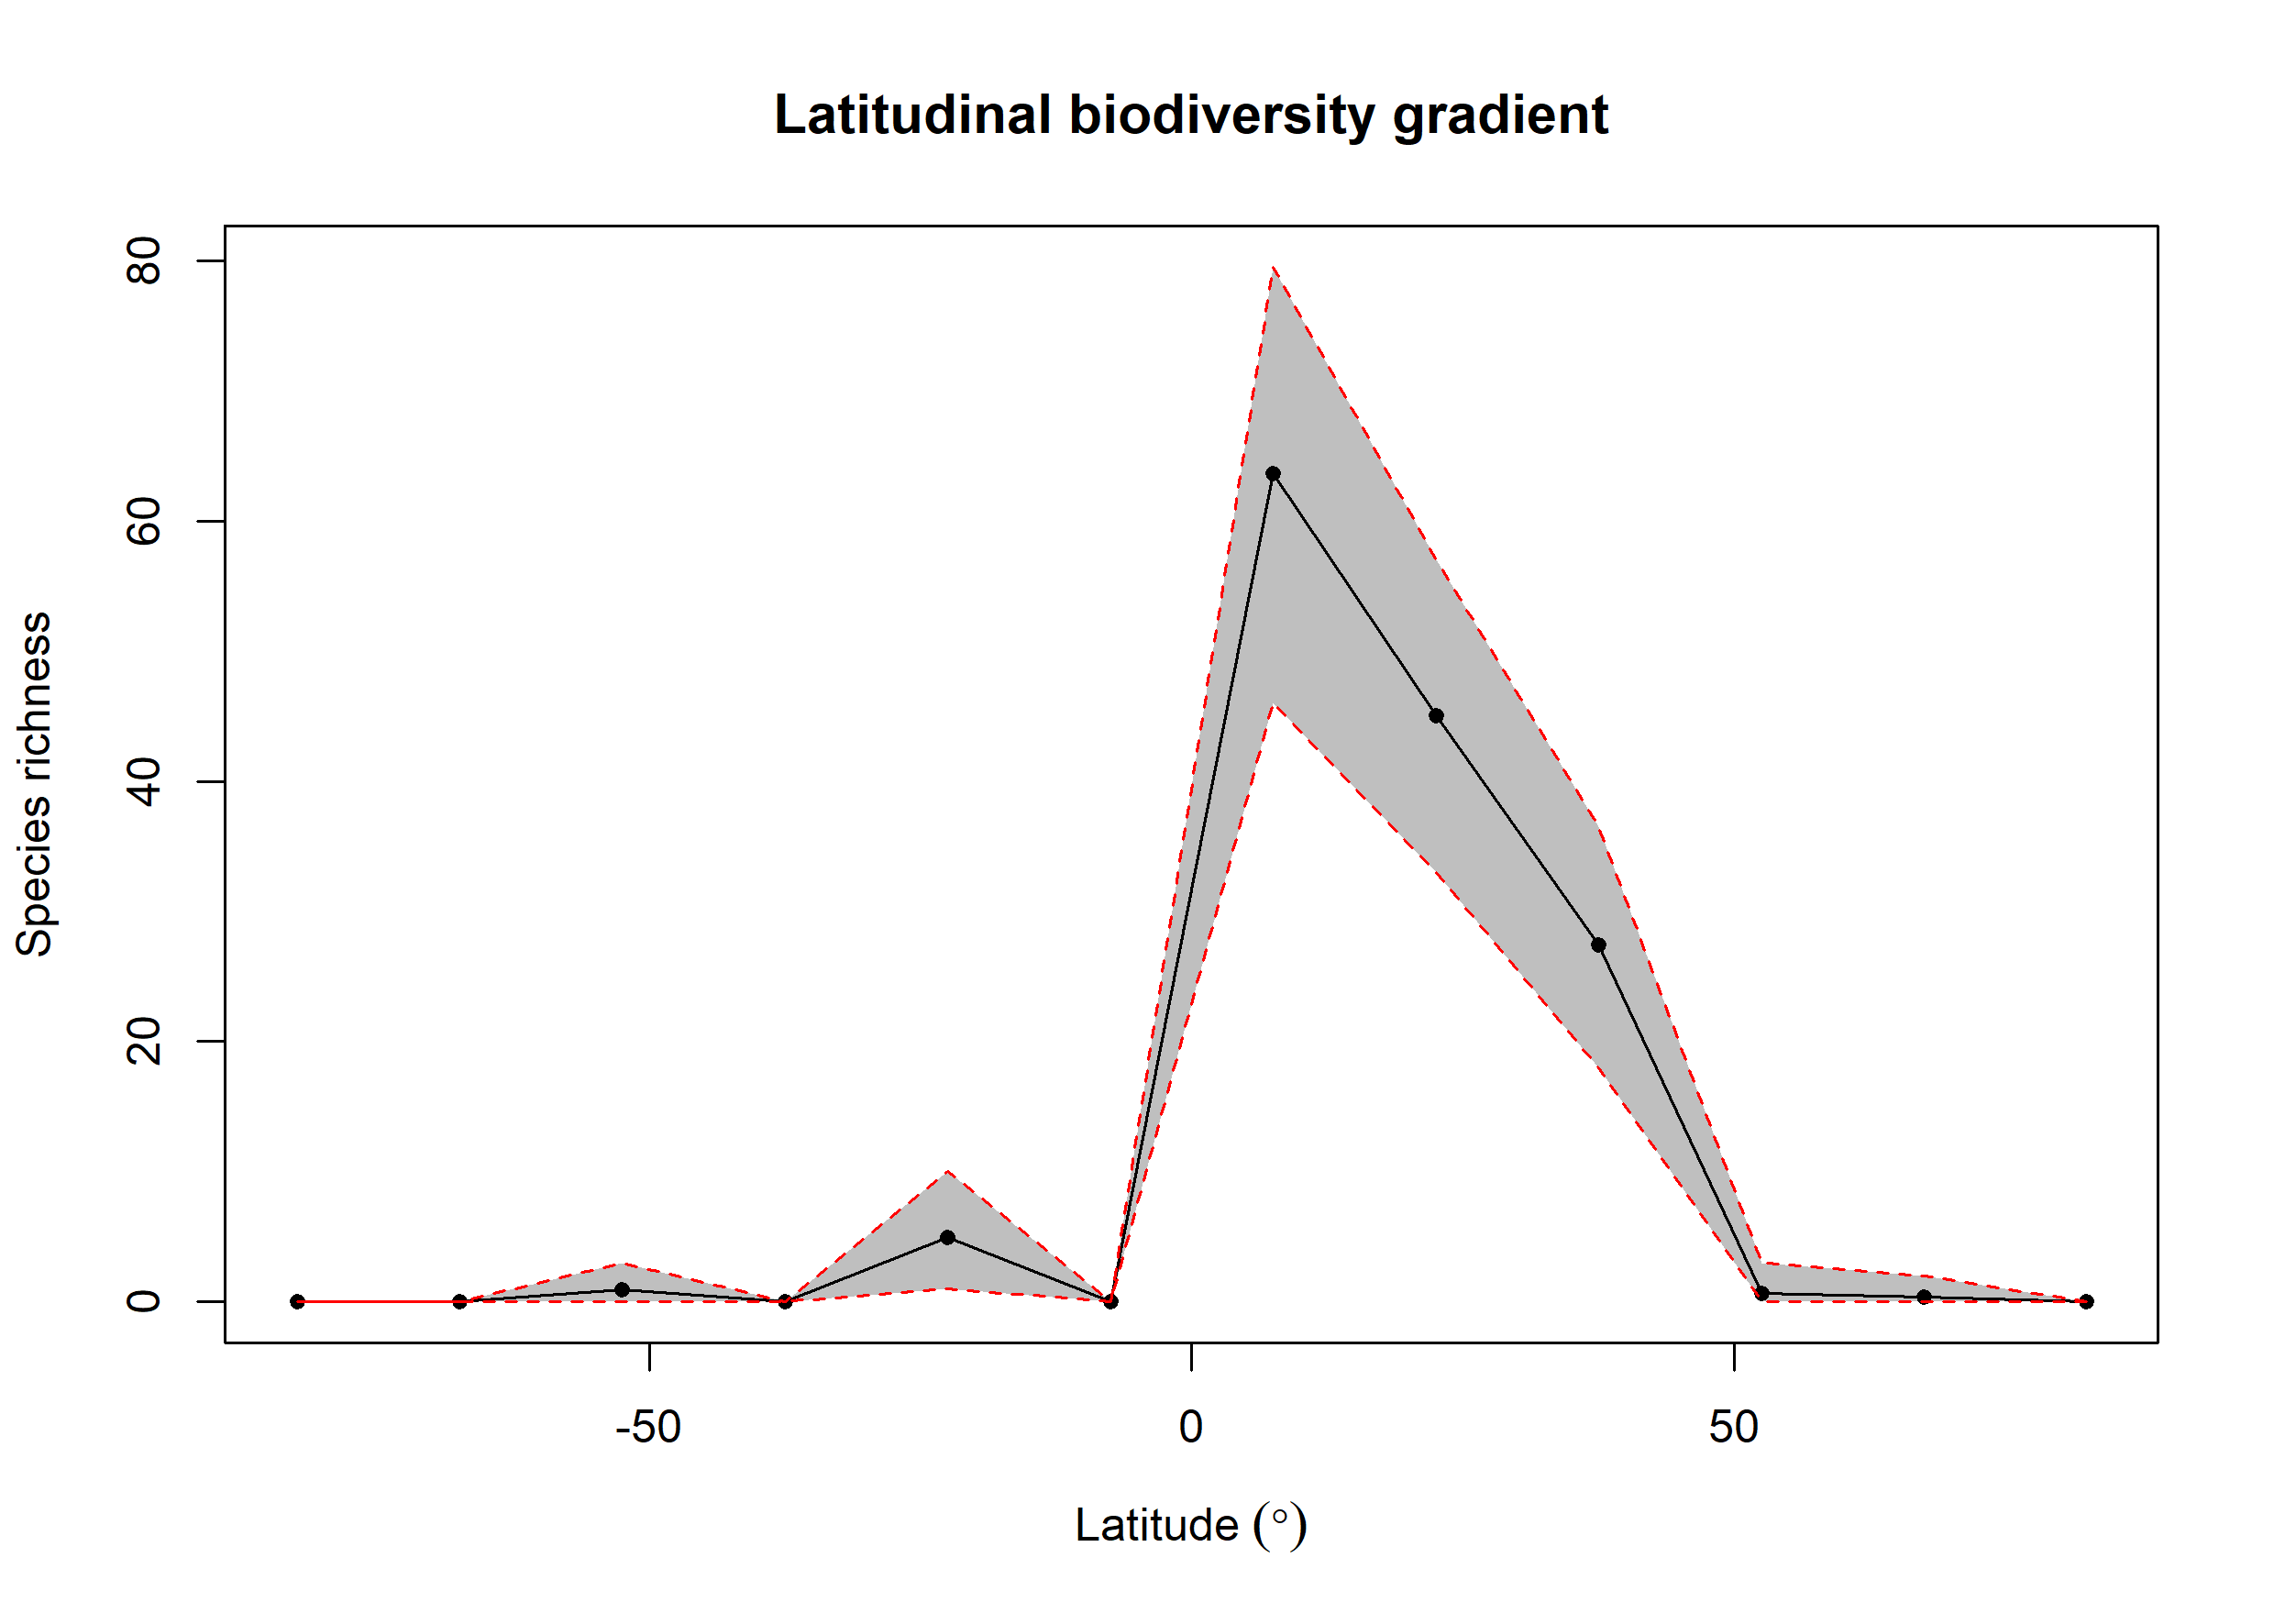

The table this chart was drawn from, first rows:
bin, max, min, mid, hemisphere, mean_richness, CI.Lower, CI.Upper
1, 90, 75, 82.5, N, 0, 0, 0
2, 75, 60, 67.5, N, 0.38, 0, 2
3, 60, 45, 52.5, N, 0.65, 0, 3
4, 45, 30, 37.5, N, 27.44, 18, 36.52
5, 30, 15, 22.5, N, 45.03, 33, 57.05
6, 15, 0, 7.5, N, 63.68, 46, 79.53
7, 0, -15, -7.5, S, 0, 0, 0
8, -15, -30, -22.5, S, 4.94, 1, 10
9, -30, -45, -37.5, S, 0, 0, 0
10, -45, -60, -52.5, S, 0.92, 0, 3
11, -60, -75, -67.5, S, 0, 0, 0
12, -75, -90, -82.5, S, 0, 0, 0
